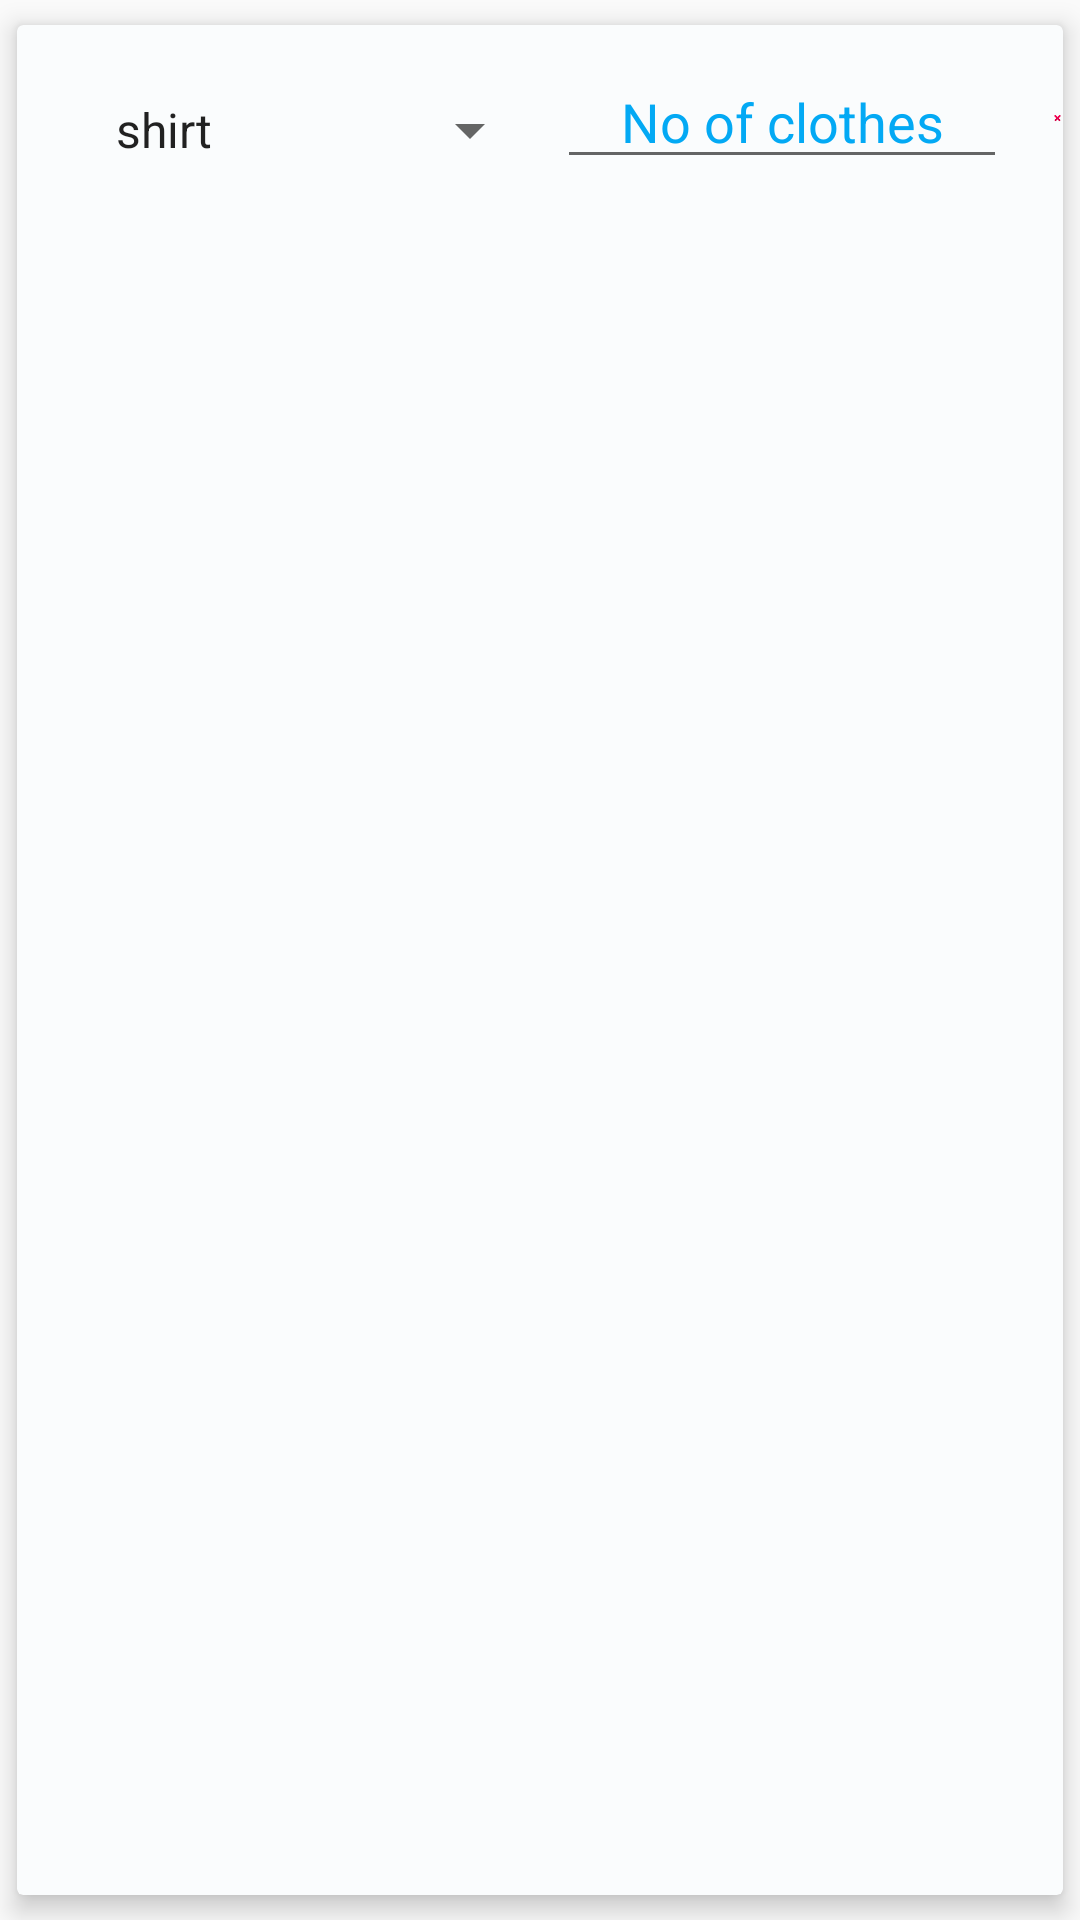

Reconstruct the res/layout file that produces this screen, plus the resources it refers to.
<!-- AndroidManifest.xml: application theme AppTheme -->
<!-- res/layout/custom.xml -->
<?xml version="1.0" encoding="utf-8"?>
<androidx.cardview.widget.CardView xmlns:android="http://schemas.android.com/apk/res/android"
    xmlns:app="http://schemas.android.com/apk/res-auto"
    android:id="@+id/cardViewRec"
    android:layout_width="match_parent"
    android:layout_height="180dp"
    android:clickable="true"
    app:cardUseCompatPadding="true"
    android:clipToPadding="true"
    app:cardBackgroundColor="#fafcfd"
    app:cardCornerRadius="2dp"
    app:cardElevation="5dp">
<RelativeLayout
    android:id="@+id/container"
    android:layout_width="match_parent"
    android:layout_height="match_parent">
    <Spinner
        android:id="@+id/select_clothes"
        android:layout_width="150dp"
        android:layout_height="50dp"
        android:layout_marginStart="25dp"
        android:layout_marginLeft="5dp"
        android:layout_marginTop="10dp"
         android:entries="@array/cloth_type"
        android:spinnerMode="dropdown" />

    <EditText
        android:id="@+id/nof_clothes_entry"
        android:textColorHint="@color/colorAccent"
        android:gravity="center_horizontal"
        android:layout_marginTop="10dp"
        android:hint="@string/laundry_clothes"
        android:layout_width="150dp"
        android:layout_toRightOf="@+id/select_clothes"
        android:layout_height="wrap_content"
        android:inputType="number"
        android:layout_marginStart="5dp"
        android:layout_toEndOf="@+id/select_clothes"
        android:layout_marginLeft="5dp" />

    <ImageView
        android:id="@+id/delete"
        android:layout_width="wrap_content"
        android:layout_height="wrap_content"
        android:clickable="true"
        android:foreground="?attr/selectableItemBackground"
        android:layout_marginTop="15dp"
        android:layout_marginLeft="15dp"
        android:layout_toRightOf="@+id/nof_clothes_entry"
        android:src="@android:drawable/ic_delete" />
</RelativeLayout>
</androidx.cardview.widget.CardView>
<!-- resources referenced by this layout -->
<resources>
  <array name="cloth_type">
          <item>shirt</item>
          <item>pant</item>
          <item>saree</item>
          <item>special dress</item>
      </array>
  <color name="colorAccent">#03A9F4</color>
  <string name="laundry_clothes">No of clothes</string>
  <style name="AppTheme" parent="Theme.Design.Light.NoActionBar">
          
          <item name="colorPrimary">@color/colorPrimary</item>
          <item name="colorPrimaryDark">@color/colorPrimaryDark</item>
          <item name="colorAccent">@color/colorAccent</item>
      </style>
  <color name="colorPrimary">#F44336</color>
  <color name="colorPrimaryDark">#D32F2F</color>
</resources>
